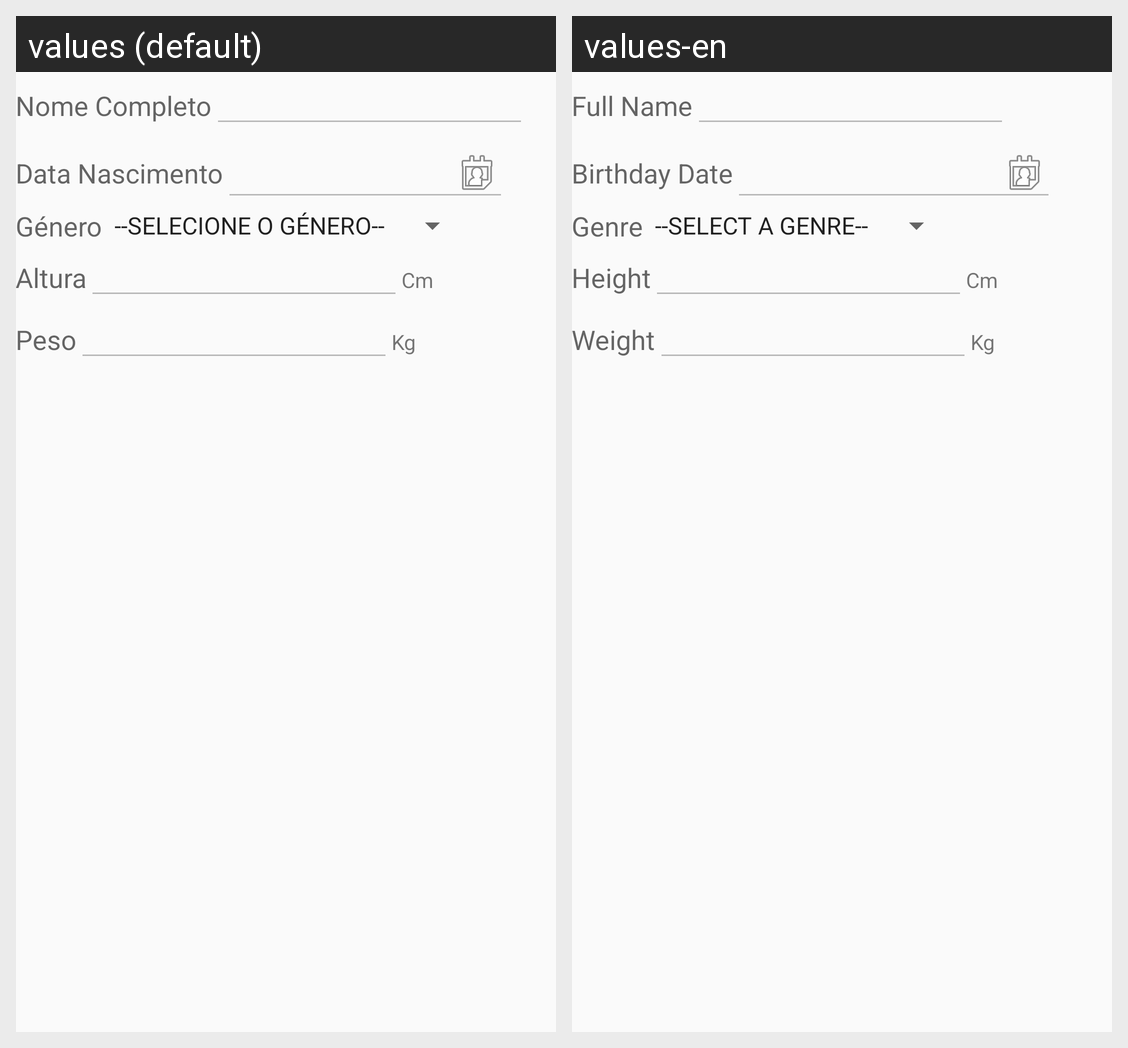

For this localized Android screen grid, give each drawn string resource with its value in every locale shown.
Android screen res/layout/content_dados_utente.xml rendered under 2 locales, left to right: values (default), values-en. Device: Nexus 5 (rendered at 1080×1920; each locale shown at half size, 540×960, under a caption strip naming it); theme AppTheme.
Strings drawn on this screen, with the default value and each locale's value (text and hints the layout hard-codes, and strings that could not be matched under every locale, appear in the picture but are not listed):

txtViewUtenteNomeTitulo
  values: Nome Completo
  values-en: Full Name

txtViewData
  values: Data Nascimento
  values-en: Birthday Date

genero
  values: Género
  values-en: Genre

txtViewUtenteAltura
  values: Altura
  values-en: Height

txtViewUtentePeso
  values: Peso
  values-en: Weight
